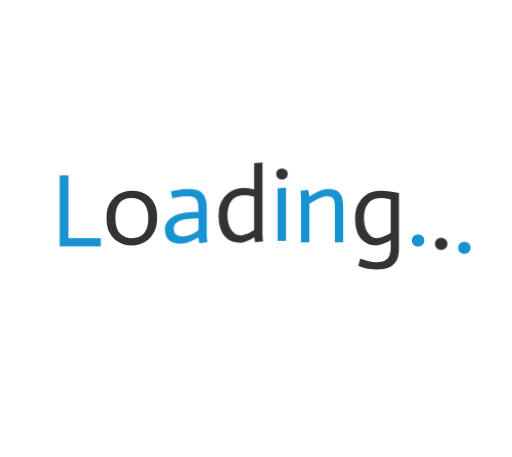
t = 0.00 s
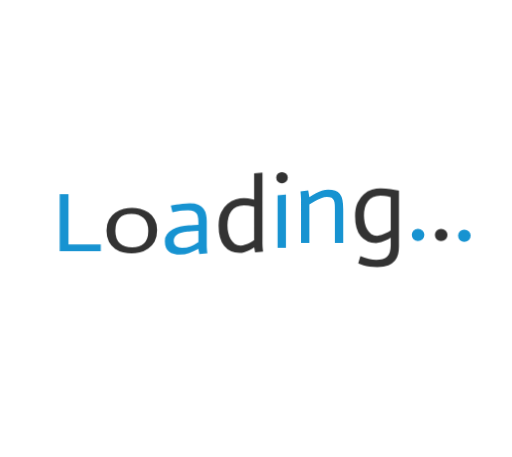
t = 0.17 s
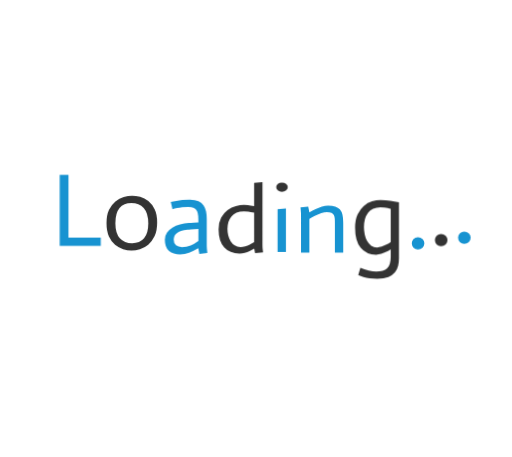
t = 0.34 s
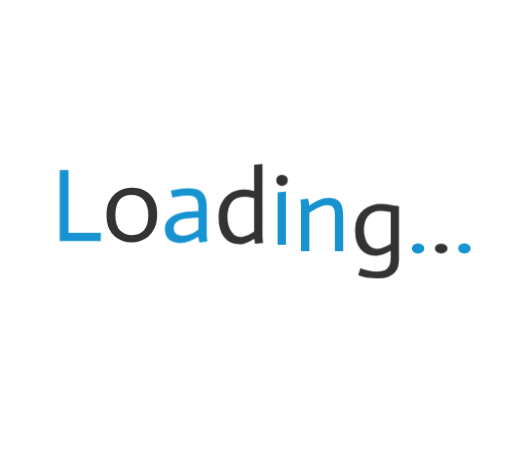
t = 0.51 s
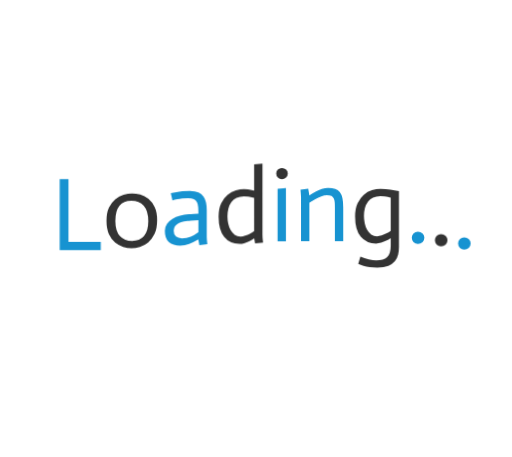
t = 0.68 s
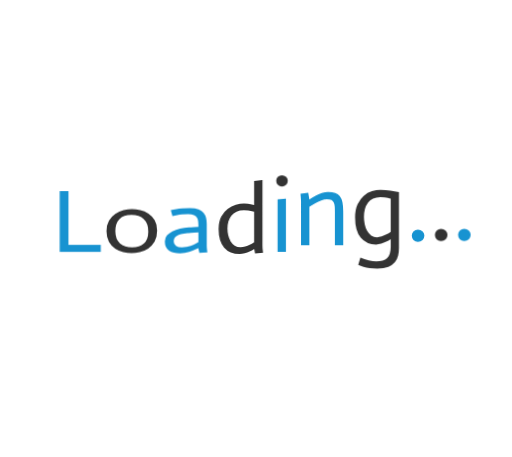
t = 0.85 s

The animated SVG that drew these frames (rendered in a browser with its animation timeline set to each time). Animation: 1 CSS @keyframes rule; one cycle of 1.02 s, repeats indefinitely.

<svg xmlns="http://www.w3.org/2000/svg" xmlns:xlink="http://www.w3.org/1999/xlink" viewBox="0 0 280 250" preserveAspectRatio="xMidYMid" style="display: block; shape-rendering: auto; background: transparent;" width="280" height="250"><style type="text/css">
  .ld-text text {
    text-anchor: middle;
    dominant-baseline: middle;
    font-size: 57px;
    opacity: 0;
    user-select: none;
    pointer-events: none;
  }
</style>
<g style="transform-origin:140px 125px;transform:scale(1)" class="ld-text">
<g transform="translate(140,125)">
  <g transform="scale(0.7125) translate(0,0)"><g class="path" style="opacity: 1; transform-origin: -134.96px 8.62px 0px; transform: matrix3d(1, 0, 0, 0, 0, 1, 0, 0, 0, 0, 1, 0, 0, 0, 0, 1); animation: 0.636943s linear -0.382166s infinite forwards animate-y8akrb4nask; transform-box: view-box;"><path d="M7.04 39.06L7.04-15.50L13.76-15.50L13.76 32.66L38.56 32.66L38.56 39.06L7.04 39.06" style="fill: rgb(23, 147, 209);" transform="translate(-157.760,-19.531)"></path></g><g class="path" style="opacity: 1; transform-origin: -95.36px 12.15px 0px; transform: matrix3d(1, 0, 0, 0, 0, 1, 0, 0, 0, 0, 1, 0, 0, 0, 0, 1); animation: 0.636943s linear -0.343949s infinite forwards animate-y8akrb4nask; transform-box: view-box;"><path d="M49.76 19.14L49.76 19.14Q49.76 26.90 53.24 30.70Q56.72 34.50 62.64 34.50L62.64 34.50Q68.48 34.50 71.76 30.74Q75.04 26.98 75.04 19.46L75.04 19.46Q75.04 11.46 71.56 7.54Q68.08 3.62 62.08 3.62L62.08 3.62Q56.08 3.62 52.92 7.50Q49.76 11.38 49.76 19.14 zM42.96 19.06L42.96 19.06Q42.96 12.98 44.88 8.94Q46.80 4.90 49.76 2.46Q52.72 0.02 56.12-0.98Q59.52-1.98 62.56-1.98L62.56-1.98Q65.44-1.98 68.84-1.06Q72.24-0.14 75.12 2.22Q78 4.58 79.92 8.54Q81.84 12.50 81.84 18.58L81.84 18.58Q81.84 24.90 79.88 29.06Q77.92 33.22 74.96 35.66Q72 38.10 68.56 39.10Q65.12 40.10 62.16 40.10L62.16 40.10Q59.12 40.10 55.76 39.14Q52.40 38.18 49.56 35.82Q46.72 33.46 44.84 29.38Q42.96 25.30 42.96 19.06" style="fill: rgb(51, 51, 51);" transform="translate(-157.760,-19.531)"></path></g><g class="path" style="opacity: 1; transform-origin: -53.68px 12.15px 0px; transform: matrix3d(1, 0, 0, 0, 0, 1, 0, 0, 0, 0, 1, 0, 0, 0, 0, 1); animation: 0.636943s linear -0.305733s infinite forwards animate-y8akrb4nask; transform-box: view-box;"><path d="M113.52 29.70L113.52 20.58Q111.92 20.66 110.48 20.74Q109.04 20.82 107.64 20.94Q106.24 21.06 105.12 21.22L105.12 21.22Q99.36 21.94 96.96 23.74Q94.56 25.54 94.56 28.90L94.56 28.90Q94.56 31.70 96.28 33.10Q98 34.50 100.80 34.50L100.80 34.50Q104.64 34.50 107.64 33.18Q110.64 31.86 113.52 29.70L113.52 29.70 zM114.24 39.70L113.44 35.30Q109.68 37.46 106.44 38.78Q103.20 40.10 99.44 40.10L99.44 40.10Q94.08 40.10 90.92 37.50Q87.76 34.90 87.76 28.90L87.76 28.90Q87.76 25.78 89.36 23.46Q90.96 21.14 93.56 19.58Q96.16 18.02 99.44 17.14Q102.72 16.26 106.16 16.02L106.16 16.02Q107.60 15.86 109.92 15.74Q112.24 15.62 113.52 15.54L113.52 15.54Q113.52 12.74 113.36 10.54Q113.20 8.34 112.40 6.78Q111.60 5.22 110.04 4.42Q108.48 3.62 105.60 3.62L105.60 3.62Q103.28 3.62 101.12 3.90Q98.96 4.18 97.28 4.50L97.28 4.50Q95.28 4.90 93.60 5.38L93.60 5.38L92.32-0.14Q94.32-0.62 96.64-1.02L96.64-1.02Q98.64-1.42 101.28-1.70Q103.92-1.98 106.96-1.98L106.96-1.98Q111.04-1.98 113.56-0.78Q116.08 0.42 117.48 2.46Q118.88 4.50 119.40 7.10Q119.92 9.70 119.92 12.58L119.92 12.58L119.92 31.78Q119.92 32.90 119.96 34.14Q120 35.38 120.12 36.58Q120.24 37.78 120.40 39.06L120.40 39.06L114.24 39.70" style="fill: rgb(23, 147, 209);" transform="translate(-157.760,-19.531)"></path></g><g class="path" style="opacity: 1; transform-origin: -11.64px 8.23px 0px; transform: matrix3d(1, 0, 0, 0, 0, 1, 0, 0, 0, 0, 1, 0, 0, 0, 0, 1); animation: 0.636943s linear -0.267516s infinite forwards animate-y8akrb4nask; transform-box: view-box;"><path d="M156.32 30.26L156.32 4.82Q153.44 4.02 151.84 3.82Q150.24 3.62 148.56 3.62L148.56 3.62Q145.20 3.62 142.80 4.82Q140.40 6.02 138.84 8.14Q137.28 10.26 136.56 13.02Q135.84 15.78 135.84 18.90L135.84 18.90Q135.84 21.70 136.44 24.50Q137.04 27.30 138.32 29.54Q139.60 31.78 141.44 33.14Q143.28 34.50 145.84 34.50L145.84 34.50Q147.60 34.50 149.48 33.86Q151.36 33.22 152.96 32.38Q154.56 31.54 156.32 30.26L156.32 30.26 zM157.04 39.70L156.40 35.86Q154.56 37.14 152.84 37.98Q151.12 38.82 149.08 39.46Q147.04 40.10 145.12 40.10L145.12 40.10Q137.60 40.10 133.32 34.78Q129.04 29.46 129.04 19.22L129.04 19.22Q129.04 13.14 131 9.06Q132.96 4.98 135.92 2.54Q138.88 0.10 142.28-0.94Q145.68-1.98 148.56-1.98L148.56-1.98Q150-1.98 151.60-1.78Q153.20-1.58 156.32-0.78L156.32-0.78L156.32-20.86L162.72-21.58L162.72 31.78Q162.72 32.90 162.76 34.14Q162.80 35.38 162.92 36.58Q163.04 37.78 163.20 39.06L163.20 39.06L157.04 39.70" style="fill: rgb(51, 51, 51);" transform="translate(-157.760,-19.531)"></path></g><g class="path" style="opacity: 1; transform-origin: 19.76px 11.32px 0px; transform: matrix3d(1, 0, 0, 0, 0, 1, 0, 0, 0, 0, 1, 0, 0, 0, 0, 1); animation: 0.636943s linear -0.229299s infinite forwards animate-y8akrb4nask; transform-box: view-box;"><path d="M174.32 39.06L174.32-1.26L180.72-1.98L180.72 39.06L174.32 39.06" style="fill: rgb(23, 147, 209);" transform="translate(-157.760,-19.531)"></path></g><g class="path" style="opacity: 1; transform-origin: 19.96px -29.64px 0px; transform: matrix3d(1, 0, 0, 0, 0, 1, 0, 0, 0, 0, 1, 0, 0, 0, 0, 1); animation: 0.636943s linear -0.191083s infinite forwards animate-y8akrb4nask; transform-box: view-box;"><path d="M173.28-12.70L173.28-12.70Q173.28-14.54 174.52-15.78Q175.76-17.02 177.60-17.02L177.60-17.02Q179.52-17.02 180.84-15.78Q182.16-14.54 182.16-12.70L182.16-12.70Q182.16-10.86 180.84-9.62Q179.52-8.38 177.60-8.38L177.60-8.38Q175.76-8.38 174.52-9.62Q173.28-10.86 173.28-12.70" style="fill: rgb(51, 51, 51);" transform="translate(-157.760,-19.531)"></path></g><g class="path" style="opacity: 1; transform-origin: 50.56px 11.32px 0px; transform: matrix3d(1, 0, 0, 0, 0, 1, 0, 0, 0, 0, 1, 0, 0, 0, 0, 1); animation: 0.636943s linear -0.152866s infinite forwards animate-y8akrb4nask; transform-box: view-box;"><path d="M192.32 39.06L192.32 6.82Q192.40 5.14 191.92-0.46L191.92-0.46L197.84-1.26L198.72 3.86Q201.12 2.26 203.48 1.06Q205.84-0.14 208.32-1.06Q210.80-1.98 213.12-1.98L213.12-1.98Q216.40-1.98 218.60-1.22Q220.80-0.46 222.16 1.30Q223.52 3.06 224.12 5.94Q224.72 8.82 224.72 13.14L224.72 13.14L224.72 39.06L218.32 39.06L218.32 13.86Q218.32 11.46 218.24 9.58Q218.16 7.70 217.56 6.38Q216.96 5.06 215.72 4.34Q214.48 3.62 212.24 3.62L212.24 3.62Q210.16 3.62 207.84 4.54Q205.52 5.46 203.28 6.66Q201.04 7.86 198.72 9.46L198.72 9.46L198.72 39.06L192.32 39.06" style="fill: rgb(23, 147, 209);" transform="translate(-157.760,-19.531)"></path></g><g class="path" style="opacity: 1; transform-origin: 92.92px 26.87px 0px; transform: matrix3d(1, 0, 0, 0, 0, 1, 0, 0, 0, 0, 1, 0, 0, 0, 0, 1); animation: 0.636943s linear -0.11465s infinite forwards animate-y8akrb4nask; transform-box: view-box;"><path d="M267.52-0.22L267.52 42.90Q267.52 45.86 266.88 48.66Q266.24 51.46 264.44 53.66Q262.64 55.86 259.40 57.18Q256.16 58.50 250.88 58.50L250.88 58.50Q247.52 58.42 245.04 58.10Q242.56 57.78 240.32 57.18Q238.08 56.58 236.24 55.78L236.24 55.78L237.92 50.18Q241.04 51.54 244.28 52.26Q247.52 52.98 250.08 52.98L250.08 52.98Q252.88 52.98 254.96 52.42Q257.04 51.86 258.44 50.54Q259.84 49.22 260.52 47.06Q261.20 44.90 261.20 41.70L261.20 41.70L261.20 35.86Q259.52 36.98 257.72 37.90Q255.92 38.82 253.88 39.46Q251.84 40.10 249.92 40.10L249.92 40.10Q242.48 40.10 238.16 34.86Q233.84 29.62 233.84 19.22L233.84 19.22Q233.84 13.22 235.72 9.18Q237.60 5.14 240.48 2.66Q243.36 0.18 246.80-0.90Q250.24-1.98 253.36-1.98L253.36-1.98Q257.44-1.98 260.84-1.30Q264.24-0.62 267.52-0.22L267.52-0.22 zM250.64 34.50L250.64 34.50Q252.40 34.50 254.24 33.86Q256.08 33.22 257.80 32.34Q259.52 31.46 261.20 30.26L261.20 30.26L261.20 4.74Q260.24 4.50 258.96 4.18L258.96 4.18Q257.84 4.02 256.40 3.82Q254.96 3.62 253.36 3.62L253.36 3.62Q250 3.62 247.60 4.82Q245.20 6.02 243.64 8.10Q242.08 10.18 241.36 12.98Q240.64 15.78 240.64 18.90L240.64 18.90Q240.64 21.70 241.24 24.50Q241.84 27.30 243.12 29.54Q244.40 31.78 246.24 33.14Q248.08 34.50 250.64 34.50" style="fill: rgb(51, 51, 51);" transform="translate(-157.760,-19.531)"></path></g><g class="path" style="opacity: 1; transform-origin: 124.44px 17.64px 0px; transform: matrix3d(1, 0, 0, 0, 0, 1, 0, 0, 0, 0, 1, 0, 0, 0, 0, 1); animation: 0.636943s linear -0.0764331s infinite forwards animate-y8akrb4nask; transform-box: view-box;"><path d="M277.36 34.34L277.36 34.34Q277.36 32.42 278.72 31.02Q280.08 29.62 282.08 29.62L282.08 29.62Q284.16 29.62 285.60 31.02Q287.04 32.42 287.04 34.34L287.04 34.34Q287.04 36.34 285.60 37.70Q284.16 39.06 282.08 39.06L282.08 39.06Q280.08 39.06 278.72 37.70Q277.36 36.34 277.36 34.34" style="fill: rgb(23, 147, 209);" transform="translate(-157.760,-19.531)"></path></g><g class="path" style="opacity: 1; transform-origin: 142.2px 17.64px 0px; transform: matrix3d(1, 0, 0, 0, 0, 1, 0, 0, 0, 0, 1, 0, 0, 0, 0, 1); animation: 0.636943s linear -0.0382166s infinite forwards animate-y8akrb4nask; transform-box: view-box;"><path d="M295.12 34.34L295.12 34.34Q295.12 32.42 296.48 31.02Q297.84 29.62 299.84 29.62L299.84 29.62Q301.92 29.62 303.36 31.02Q304.80 32.42 304.80 34.34L304.80 34.34Q304.80 36.34 303.36 37.70Q301.92 39.06 299.84 39.06L299.84 39.06Q297.84 39.06 296.48 37.70Q295.12 36.34 295.12 34.34" style="fill: rgb(51, 51, 51);" transform="translate(-157.760,-19.531)"></path></g><g class="path" style="opacity: 1; transform-origin: 159.96px 17.64px 0px; transform: matrix3d(1, 0, 0, 0, 0, 1, 0, 0, 0, 0, 1, 0, 0, 0, 0, 1); animation: 0.636943s linear infinite forwards animate-y8akrb4nask; transform-box: view-box;"><path d="M312.88 34.34L312.88 34.34Q312.88 32.42 314.24 31.02Q315.60 29.62 317.60 29.62L317.60 29.62Q319.68 29.62 321.12 31.02Q322.56 32.42 322.56 34.34L322.56 34.34Q322.56 36.34 321.12 37.70Q319.68 39.06 317.60 39.06L317.60 39.06Q315.60 39.06 314.24 37.70Q312.88 36.34 312.88 34.34" style="fill: rgb(23, 147, 209);" transform="translate(-157.760,-19.531)"></path></g></g><text dy="0.35em" fill="#1793d1" font-family="Actor" font-size="57">Loading...</text>
</g>
</g><style type="text/css">@keyframes animate-y8akrb4nask { 0.00% {transform: translate(0.00px,0.00px) rotate(0.00deg) scale(1.00, 1.00) skew(0deg, 0.00deg) ;opacity: 1.00;}2.00% {animation-timing-function: cubic-bezier(0.20,0.39,0.50,0.97);transform: translate(0.00px,-1.08px) rotate(0.00deg) ;}36.00% {animation-timing-function: cubic-bezier(0.50,0.03,0.80,0.61);transform: translate(0.00px,-10.00px) rotate(0.00deg) ;}72.00% {transform: translate(0.00px,-0.12px) rotate(0.00deg) ;}74.00% {animation-timing-function: cubic-bezier(0.24,0.43,0.48,0.91);transform: translate(0.00px,0.00px) rotate(0.00deg) scale(1.00, 0.95) ;}86.00% {animation-timing-function: cubic-bezier(0.53,0.08,0.77,0.57);transform: translate(0.00px,0.00px) rotate(0.00deg) scale(1.00, 0.80) ;}100.00% {animation-timing-function: cubic-bezier(0.53,0.08,0.77,0.57);transform: translate(0.00px,0.00px) rotate(0.00deg) scale(1.00, 1.00) ;} }</style><!-- [ldio] generated by https://loading.io --></svg>
